Run: headless pygame with SDL's dummy video driver; simulated clock (each Clock.tick advances the game by its frame time, no real sleeping); random seed 0; keys injected as events and as key.get_pressed() state; mouse plan: one left click at the window centre at the start of phase 2, then a move to the lower-right quarter at the start of phase 3.
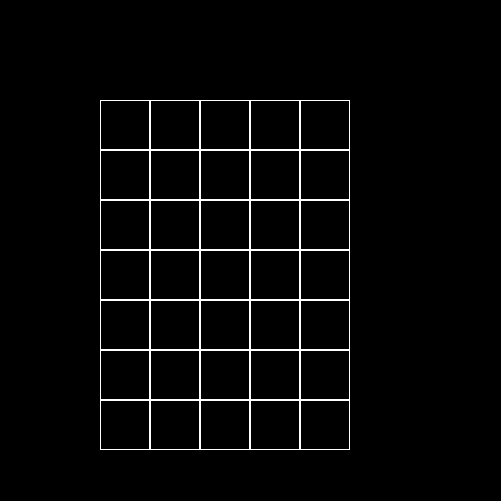
Frame 1 of 4 · flips 1–60 · no input
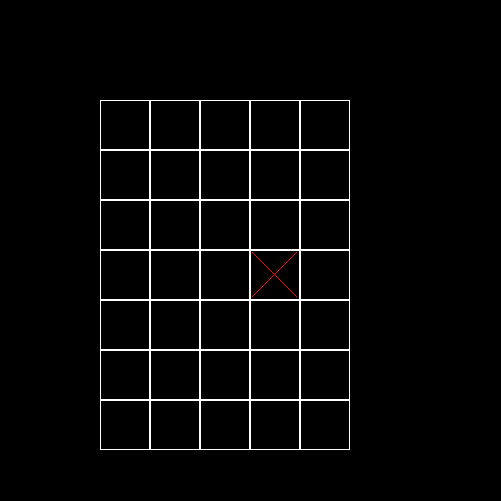
Frame 2 of 4 · flips 61–180 · clicked the window centre · tapped SPACE, RETURN · held RIGHT (→), D
Frame 3 of 4 · flips 181–300 · moved the mouse to the lower-right quarter · held DOWN (↓), S · screen unchanged from frame 2, image omitted
Frame 4 of 4 · flips 301–420 · held LEFT (←), A, UP (↑), W · screen unchanged from frame 3, image omitted

The pygame program that drew these frames:

import pygame as pg

LEFT_UP = 1
LEFT_DOWN = 2
RIGHT_DOWN = 3
RIGHT_UP = 4


class Game:
    def __init__(self):
        pg.init()
        pg.display.set_caption('Пра-пра-пра-крестики-нолики')
        self.size = self.width, self.height = 501, 501
        self.screen = pg.display.set_mode(self.size)
        self.screen.fill('black')
        self.display = pg.display
        self.v = 5
        self.board = Board(5, 7)
        self.board.set_view(100, 100, 50)
        self.fps = 30
        self.clock = pg.time.Clock()
        self.draw_balls = False
        self.run()
        pg.quit()

    def run(self):
        running = True
        while running:
            for event in pg.event.get():
                if event.type == pg.QUIT:
                    running = False
                if event.type == pg.MOUSEBUTTONDOWN:
                    self.board.get_click(event.pos)
            self.screen.fill('black')
            self.board.render(self.screen)
            self.clock.tick(self.fps)
            self.display.flip()


class Board:
    def __init__(self, width, height):
        self.width = width
        self.height = height
        self.board = [[0] * width for _ in range(height)]
        self.left = 10
        self.top = 10
        self.cell_size = 30
        self.hod = 0

    def set_view(self, left, top, cell_size):
        self.left = left
        self.top = top
        self.cell_size = cell_size

    def render(self, screen):
        for i in range(self.width):
            for j in range(self.height):
                if self.board[j][i] == 0:
                    pg.draw.rect(screen, 'black', (self.left + (self.cell_size * i), self.top + (self.cell_size * j),
                                                   self.cell_size, self.cell_size))
                elif self.board[j][i] == 1:
                    pg.draw.line(screen, 'red', (self.left + (self.cell_size * i) + 2,
                                 self.top + (self.cell_size * j) + 2),
                                 (self.left + (self.cell_size * (i + 1)) - 4,
                                 self.top + (self.cell_size * (j + 1)) - 4), 1)
                    pg.draw.line(screen, 'red', (self.left + (self.cell_size * (i + 1)) - 4,
                                 self.top + (self.cell_size * j) + 2),
                                 (self.left + (self.cell_size * i) + 2,
                                 self.top + (self.cell_size * (j + 1)) - 4), 1)
                elif self.board[j][i] == 2:
                    pg.draw.ellipse(screen, 'blue', (self.left + (self.cell_size * i) + 2,
                                    self.top + (self.cell_size * j) + 2,
                                    self.cell_size - 4, self.cell_size - 4), 1)
                pg.draw.rect(screen, 'white', (self.left + (self.cell_size * i), self.top + (self.cell_size * j),
                             self.cell_size, self.cell_size), 1)

    def get_cell(self, mouse_pos):
        for i in range(self.width):
            for j in range(self.height):
                if (mouse_pos[0] in range(self.left + i * self.cell_size,
                                          self.left + (i + 1) * self.cell_size)
                        and mouse_pos[1] in range(self.top + j * self.cell_size,
                                                  self.top + (j + 1) * self.cell_size)):
                    return i, j
        return None

    def on_click(self, cell_coords):
        x = cell_coords[0]
        y = cell_coords[1]
        if self.board[y][x] != 0:
            pass
        elif self.hod == 0:
            self.hod = 1
            self.board[y][x] = 1
        elif self.hod == 1:
            self.hod = 0
            self.board[y][x] = 2

    def get_click(self, mouse_pos):
        cell = self.get_cell(mouse_pos)
        self.on_click(cell)


if __name__ == '__main__':
    game = Game()
